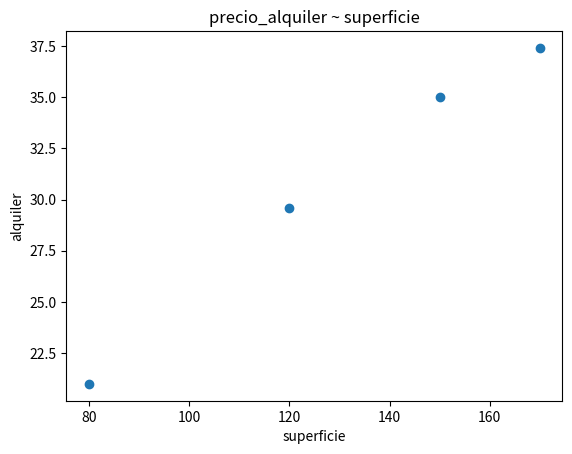

Python code for this plot: (Note: this script raises an exception after producing the figure.)
# -*- coding: utf-8 -*-
"""
Created on Wed Oct 27 10:10:25 2021

[redacted]
"""
#Importo liberiras
import numpy as np
import matplotlib.pyplot as plt


#%% defino funcion

def ajuste_lineal_simple(x,y):
    a = sum(((x - x.mean())*(y-y.mean()))) / sum(((x-x.mean())**2))
    b = y.mean() - a*x.mean()
    return a, b

#%%
superficie = np.array([150.0, 120.0, 170.0, 80.0])
alquiler = np.array([35.0, 29.6, 37.4, 21.0])


g = plt.scatter(x = superficie, y = alquiler)
plt.title('precio_alquiler ~ superficie')
#plt.plot(alquiler, superficie)
plt.xlabel('superficie')
plt.ylabel('alquiler')

plt.show()
#%%Ajuste

a,b= ajuste_lineal_simple(superficie,alquiler)

grilla_x = np.linspace(start = minx, stop = maxx, num = 200)
grilla_y = grilla_x*a + b

g = plt.scatter(x = superficie, y = alquiler)
plt.title('y ajuste lineal')
plt.plot(grilla_x, grilla_y, c = 'green')
plt.xlabel('x')
plt.ylabel('y')

plt.show()

#%% Error Cuadratico Medio

errores = alquiler - (a*superficie + b)
print(errores)
print("ECM:", (errores**2).mean())